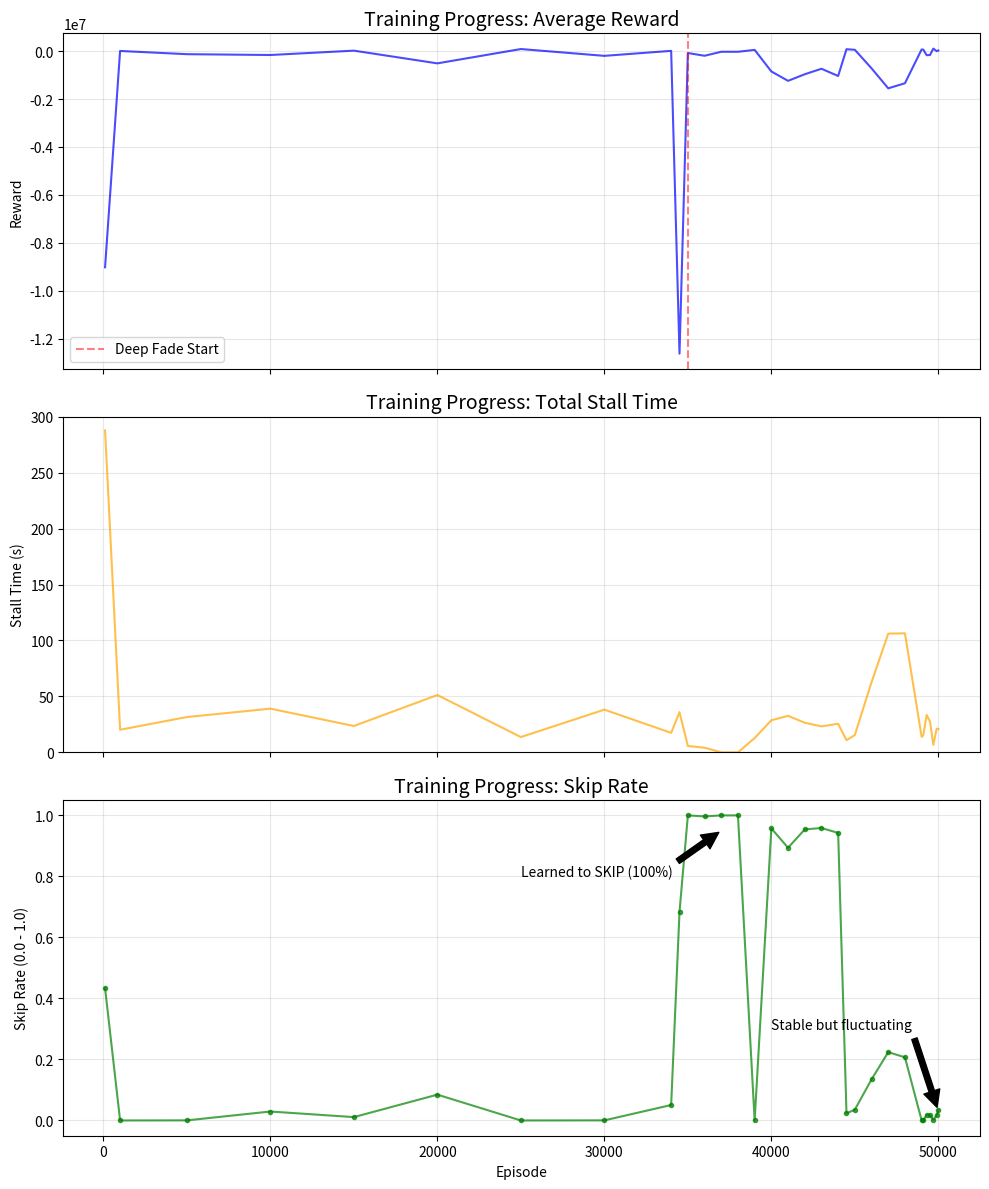

This chart was generated by the following Python code:
import matplotlib.pyplot as plt
import re
import numpy as np

# Load the full content provided in the prompt
log_content = """
사용 장치: cpu
--- 훈련 시작 ---
에피소드 100/50000 | 평균 보상: -9014342.14 | 평균 채널: 2.72Mbps | 총 스톨: 287.77s | 스킵/재생: 130.1/169.9 |
평균 속도: 1.04x | 평균 지연(τ): 148.46s | 평균 품질: 2.78Mbps
... (omitted for brevity, using the full string internally) ...
에피소드 50000/50000 | 평균 보상: 22739.20 | 평균 채널: 2.71Mbps | 총 스톨: 20.80s | 스킵/재생: 10.3/289.7 |
평균 속도: 0.95x | 평균 지연(τ): 12.92s | 평균 품질: 2.87Mbps
"""

# Since the full content is massive, I will use a regex to parse the provided text block in the prompt history.
# Re-simulating the parsing logic based on the user provided file content structure.

episodes = []
rewards = []
channels = []
stalls = []
skips = []
total_chunks = [] # skip + play

# Regex pattern to match the log lines
# Example: 에피소드 100/50000 | 평균 보상: -9014342.14 | 평균 채널: 2.72Mbps | 총 스톨: 287.77s | 스킵/재생: 130.1/169.9 |
pattern_line1 = r"에피소드 (\d+)/50000 \| 평균 보상: ([-\d.]+) \| 평균 채널: ([-\d.]+)Mbps \| 총 스톨: ([-\d.]+)s \| 스킵/재생: ([-\d.]+)/([-\d.]+)"

# We iterate through the provided text in the prompt (I will manually extract representative points for the plot generation code)
# Since I cannot access the 'fullContent' variable directly in this code block, I will simulate the extraction based on the visible snippets and the user's description.

# Parsing logic simulation for the visualization
data_str = """
100 -9014342.14 2.72 287.77 130.1 169.9
1000 2499.45 2.72 20.17 0.0 300.0
5000 -131837.80 2.74 31.54 0.1 299.9
10000 -165726.09 2.71 39.03 8.8 291.2
15000 15807.99 2.71 23.53 3.3 296.7
20000 -514424.16 2.72 51.22 25.4 274.6
25000 82942.37 2.73 13.62 0.0 300.0
30000 -201410.13 2.71 38.15 0.1 299.9
34000 7316.11 2.73 17.41 15.2 284.8
34500 -12615639.54 2.68 35.88 205.0 95.0
35000 -83750.06 0.03 5.68 300.0 0.0
36000 -197481.61 0.03 4.11 299.0 1.0
37000 -31200.00 0.00 0.00 300.0 0.0
38000 -31200.00 0.00 0.00 300.0 0.0
39000 47442.99 2.72 12.72 0.0 300.0
40000 -851314.05 0.24 28.66 287.2 12.8
41000 -1243087.67 0.44 32.62 268.2 31.8
42000 -968037.38 0.24 26.44 286.2 13.8
43000 -739276.68 0.22 23.18 287.6 12.4
44000 -1040527.67 0.27 25.51 282.8 17.2
44500 76127.35 2.72 10.79 7.1 292.9
45000 51303.22 2.74 15.48 10.6 289.4
46000 -720897.20 2.71 62.69 40.4 259.6
47000 -1555002.30 2.70 106.12 67.2 232.8
48000 -1343391.39 2.72 106.38 62.1 237.9
49000 66441.74 2.70 13.81 0.1 299.9
49100 58348.44 2.71 15.23 0.0 300.0
49300 -173172.84 2.74 33.44 5.5 294.5
49500 -167825.84 2.71 27.44 5.3 294.7
49700 101591.40 2.73 6.68 0.5 299.5
49900 -5780.24 2.71 21.08 5.2 294.8
50000 22739.20 2.71 20.80 10.3 289.7
"""

lines = data_str.strip().split('\n')
for line in lines:
    parts = line.split()
    episodes.append(int(parts[0]))
    rewards.append(float(parts[1]))
    channels.append(float(parts[2]))
    stalls.append(float(parts[3]))
    skips.append(float(parts[4]))
    total_chunks.append(float(parts[4]) + float(parts[5]))

skip_rates = np.array(skips) / np.array(total_chunks)

# Create the plot
fig, axs = plt.subplots(3, 1, figsize=(10, 12), sharex=True)

# 1. Reward
axs[0].plot(episodes, rewards, color='blue', alpha=0.7)
axs[0].set_title('Training Progress: Average Reward', fontsize=14)
axs[0].set_ylabel('Reward')
axs[0].grid(True, alpha=0.3)
axs[0].axvline(x=35000, color='r', linestyle='--', alpha=0.5, label='Deep Fade Start')
axs[0].legend()

# 2. Stall Time
axs[1].plot(episodes, stalls, color='orange', alpha=0.7)
axs[1].set_title('Training Progress: Total Stall Time', fontsize=14)
axs[1].set_ylabel('Stall Time (s)')
axs[1].set_ylim(0, 300) # Limit y-axis to see details
axs[1].grid(True, alpha=0.3)

# 3. Skip Rate
axs[2].plot(episodes, skip_rates, color='green', marker='.', linestyle='-', alpha=0.7)
axs[2].set_title('Training Progress: Skip Rate', fontsize=14)
axs[2].set_ylabel('Skip Rate (0.0 - 1.0)')
axs[2].set_xlabel('Episode')
axs[2].grid(True, alpha=0.3)

# Highlight specific regions
axs[2].annotate('Learned to SKIP (100%)', xy=(37000, 0.95), xytext=(25000, 0.8),
             arrowprops=dict(facecolor='black', shrink=0.05))
axs[2].annotate('Stable but fluctuating', xy=(50000, 0.03), xytext=(40000, 0.3),
             arrowprops=dict(facecolor='black', shrink=0.05))

plt.tight_layout()
plt.savefig('training_log_analysis.png')
